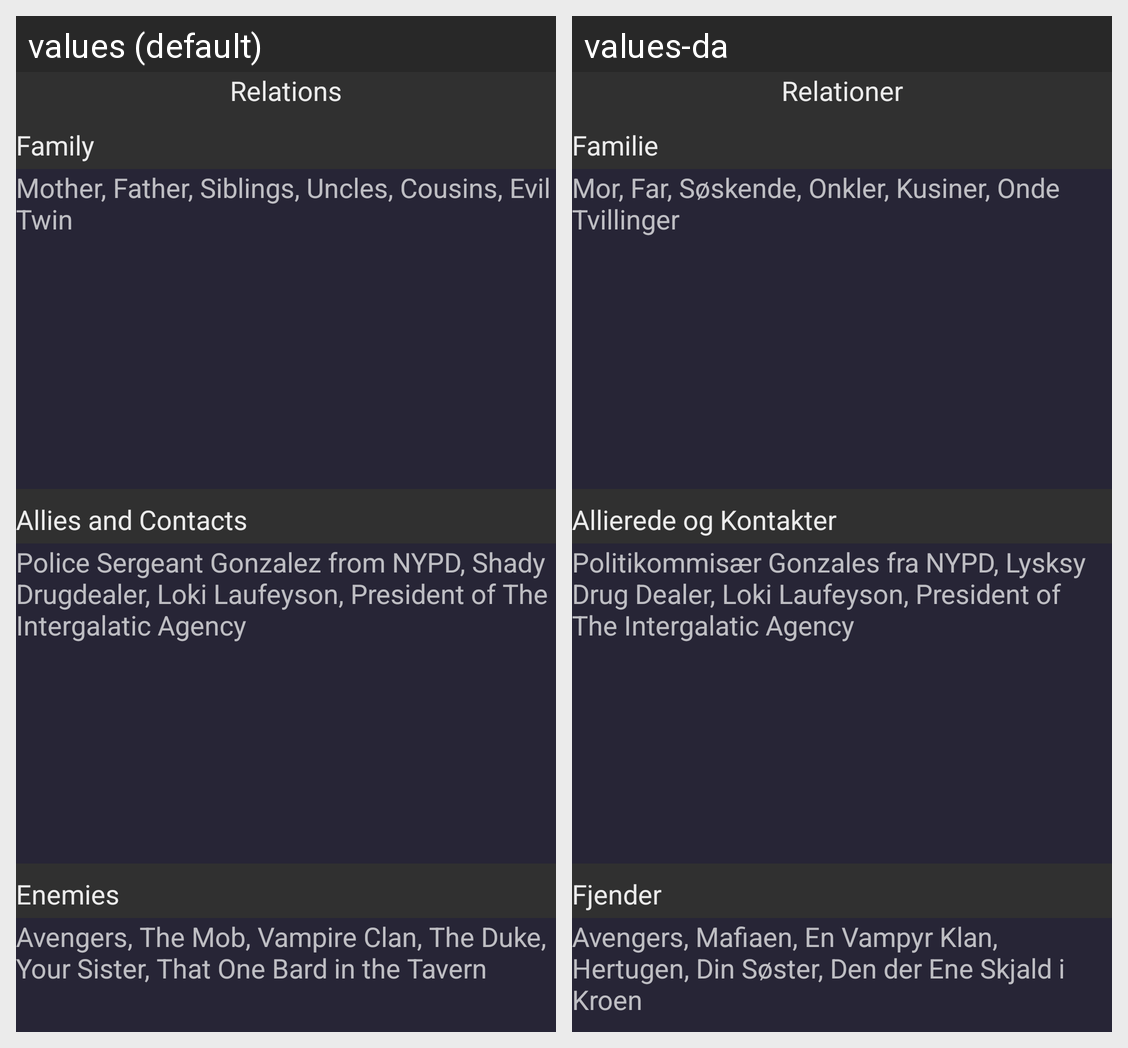

Locale-by-locale string values for the Android screen shown in this grid:
Android screen res/layout/show_character_relations.xml rendered under 2 locales, left to right: values (default), values-da. Device: Nexus 5 (rendered at 1080×1920; each locale shown at half size, 540×960, under a caption strip naming it); theme AppTheme.
Strings drawn on this screen, with the default value and each locale's value (text and hints the layout hard-codes, and strings that could not be matched under every locale, appear in the picture but are not listed):

relations
  values: Relations
  values-da: Relationer

family
  values: Family
  values-da: Familie

familySuggestions
  values: Mother, Father, Siblings, Uncles, Cousins, Evil Twin
  values-da: Mor, Far, Søskende, Onkler, Kusiner, Onde Tvillinger

alliesAndContacts
  values: Allies and Contacts
  values-da: Allierede og Kontakter

alliesAndContactsSuggestions
  values: Police Sergeant Gonzalez from NYPD, Shady Drugdealer, Loki Laufeyson, President of The Intergalatic Agency
  values-da: Politikommisær Gonzales fra NYPD, Lysksy Drug Dealer, Loki Laufeyson, President of The Intergalatic Agency

enemies
  values: Enemies
  values-da: Fjender

enemiesSuggestions
  values: Avengers, The Mob, Vampire Clan, The Duke, Your Sister, That One Bard in the Tavern
  values-da: Avengers, Mafiaen, En Vampyr Klan, Hertugen, Din Søster, Den der Ene Skjald i Kroen
